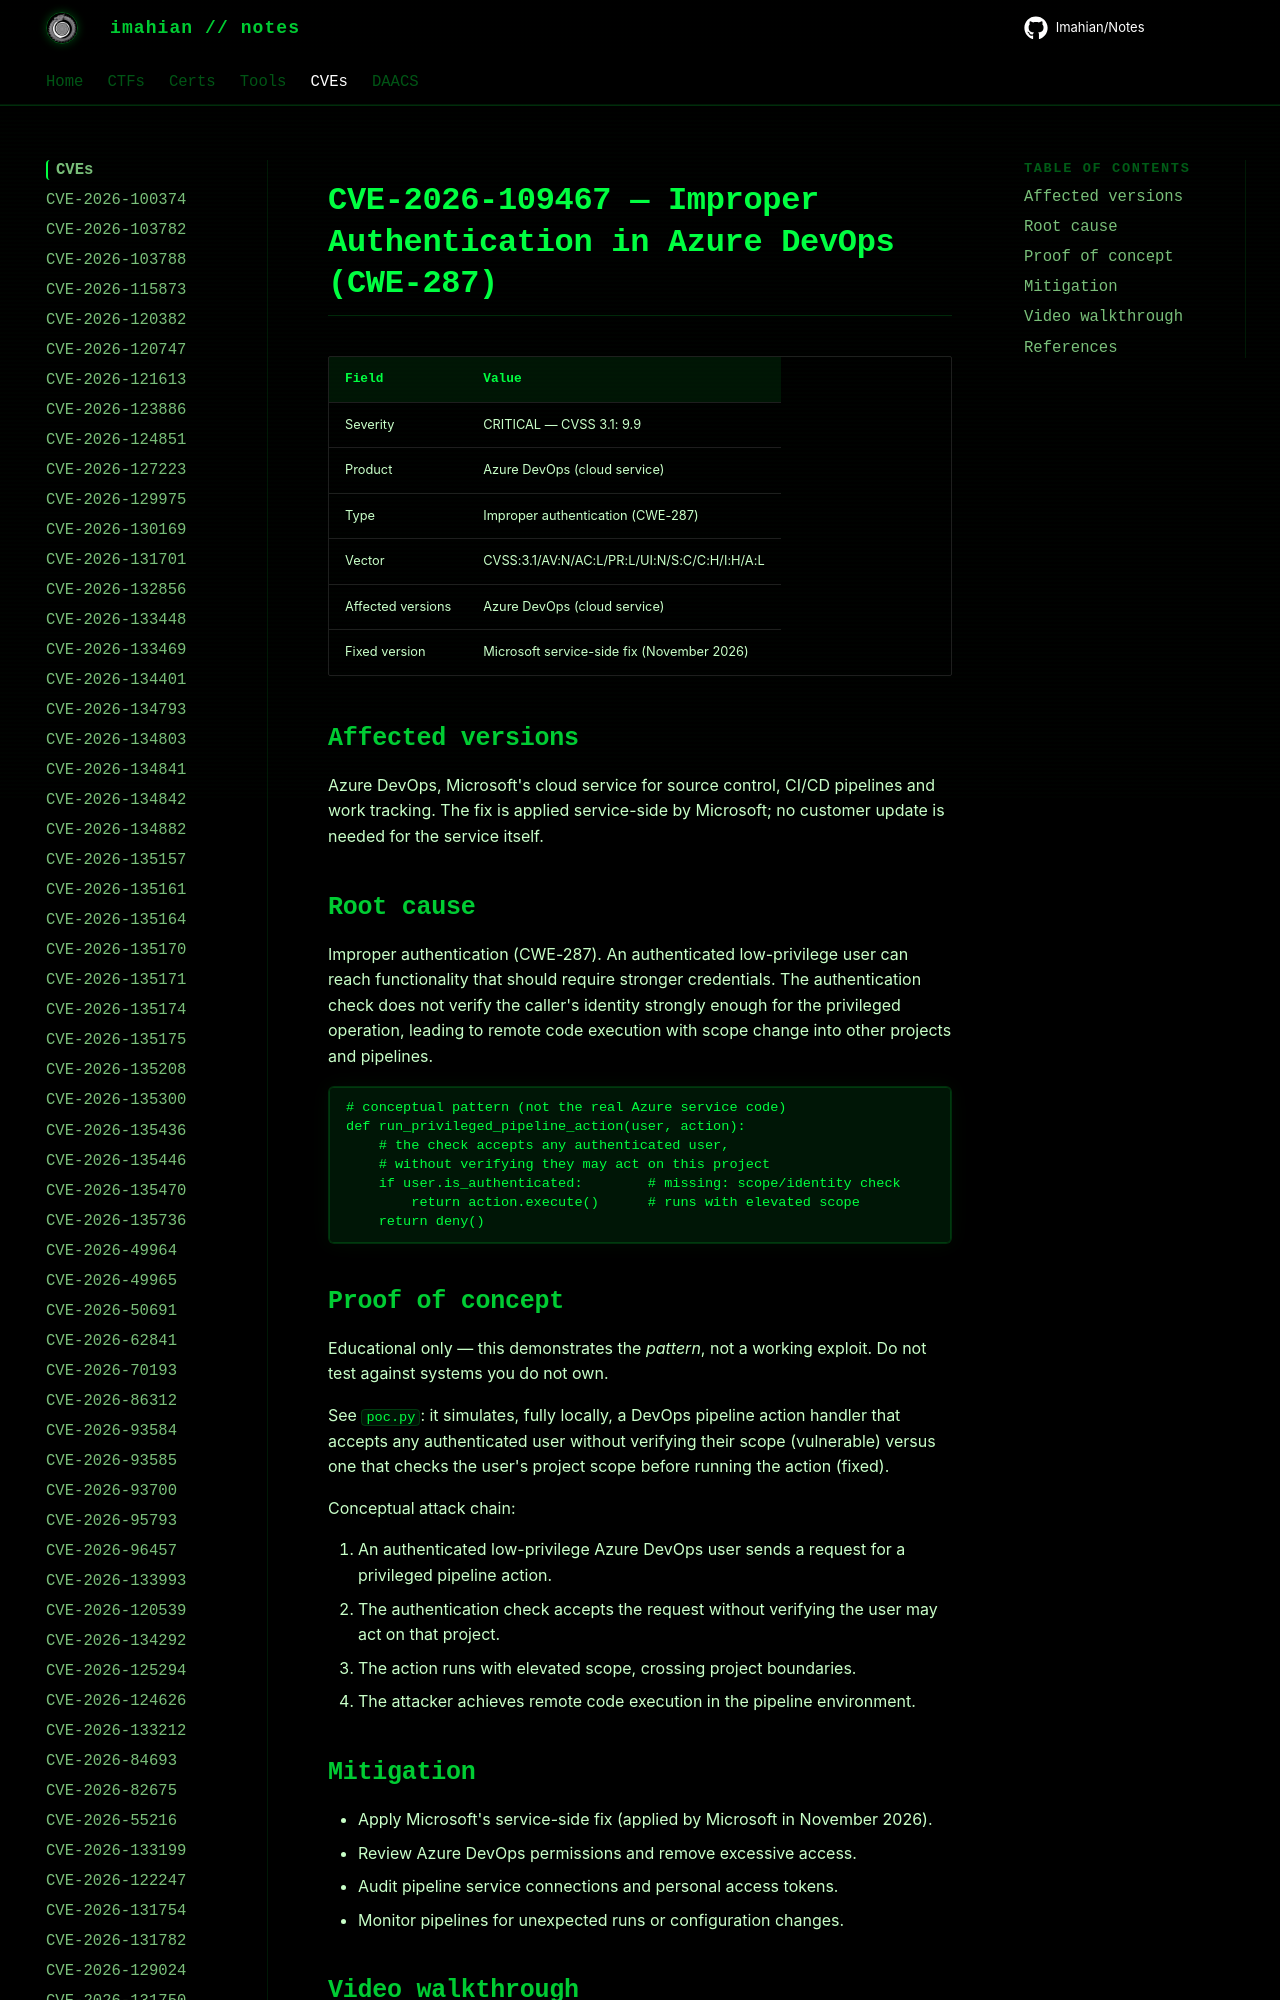

repository: Imahian/Notes · page: CVEs/CVE-2026-109467/index.html · generator: mkdocs

# CVE-2026-109467 — Improper Authentication in Azure DevOps (CWE-287)

| Field | Value |
|---|---|
| Severity | CRITICAL — CVSS 3.1: 9.9 |
| Product | Azure DevOps (cloud service) |
| Type | Improper authentication (
